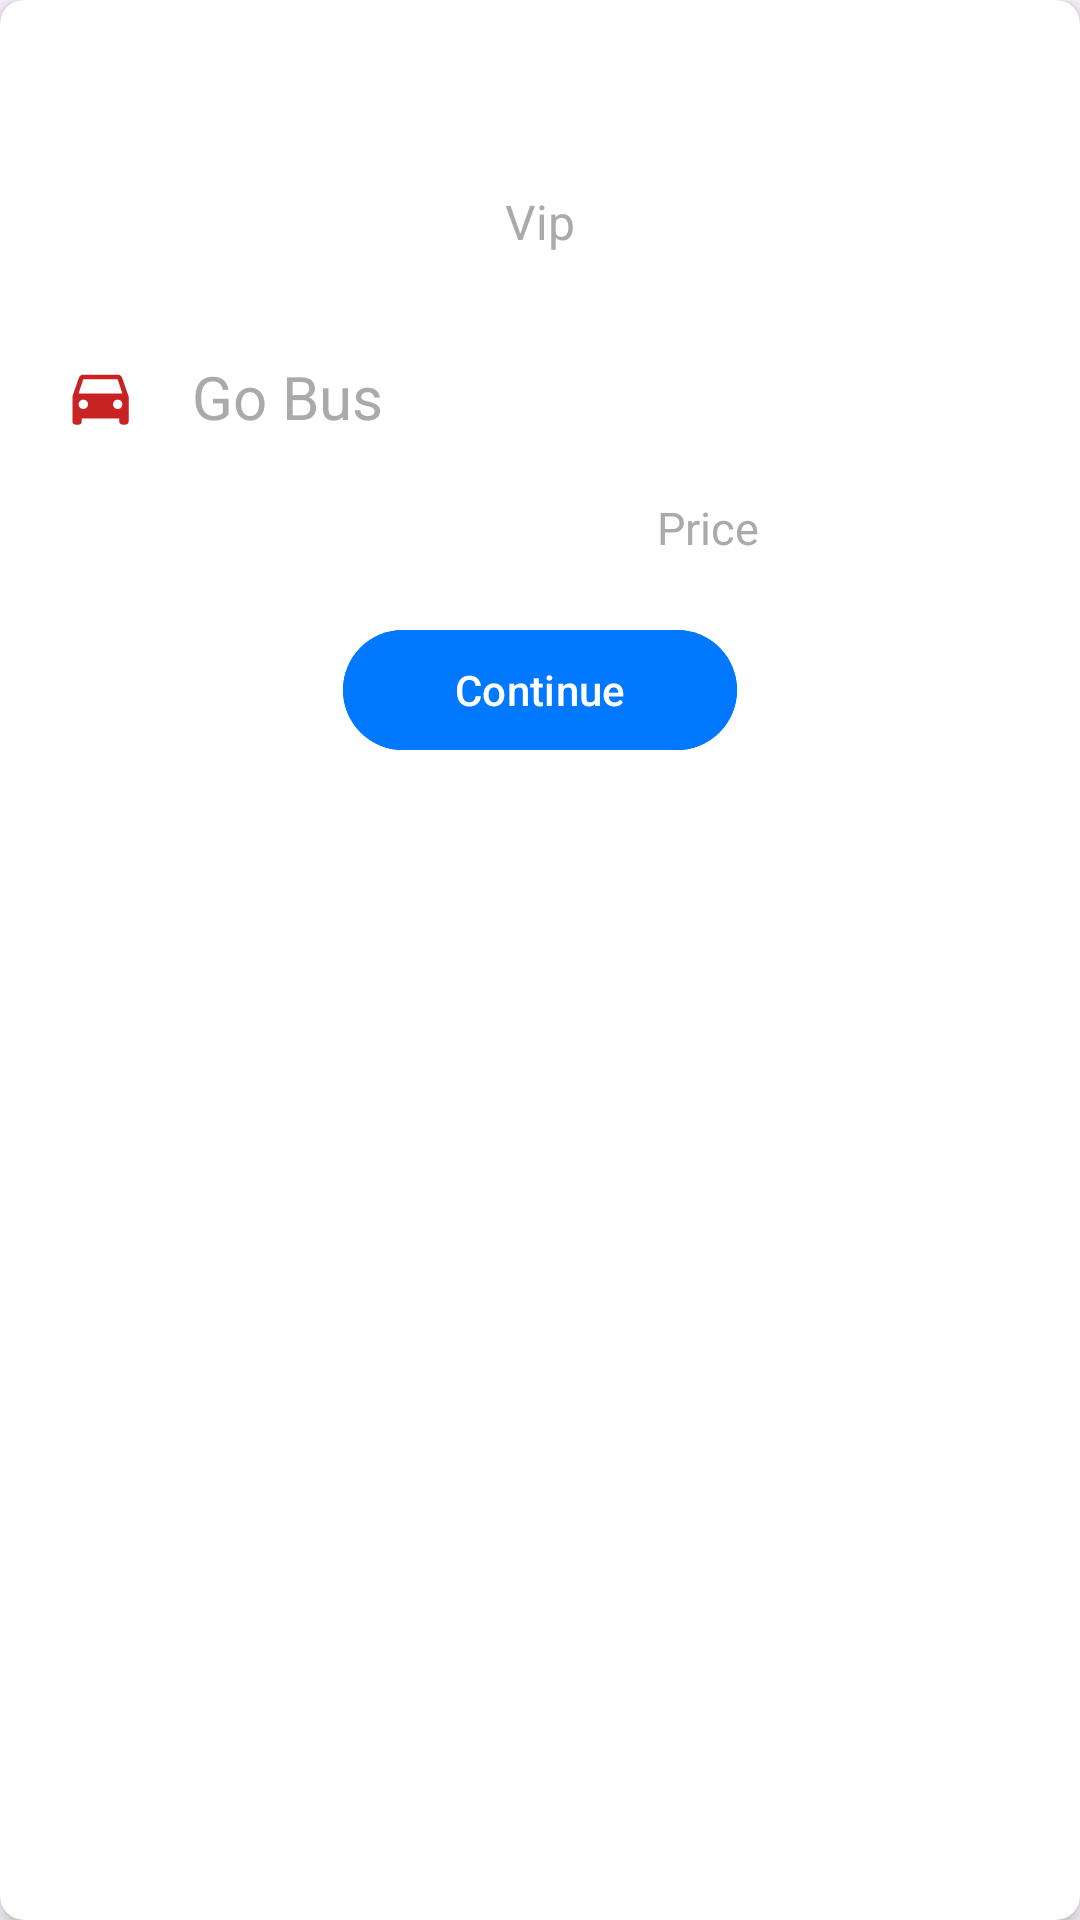

Here is an Android app screen rendered from its layout file. Give the layout XML and the strings, colors and styles it references.
<!-- AndroidManifest.xml: application theme Theme.Erp_Project2 -->
<!-- res/layout/trip_result_card.xml -->
<?xml version="1.0" encoding="utf-8"?>
<androidx.cardview.widget.CardView xmlns:android="http://schemas.android.com/apk/res/android"
    xmlns:app="http://schemas.android.com/apk/res-auto"
    android:layout_width="match_parent"
    android:layout_height="wrap_content"
    xmlns:tools="http://schemas.android.com/tools"
    android:layout_margin="8dp"
    app:cardElevation="4dp"
    app:cardCornerRadius="8dp">

    <androidx.constraintlayout.widget.ConstraintLayout
        android:layout_width="match_parent"
        android:layout_height="wrap_content"
        android:padding="16dp">

        <TextView
            android:id="@+id/Tv_Point"
            android:layout_width="wrap_content"
            android:layout_height="wrap_content"
            tools:text="Cairo"
            android:textSize="20sp"
            android:textStyle="bold"
            app:layout_constraintStart_toStartOf="parent"
            app:layout_constraintTop_toTopOf="parent"/>

        <TextView
            android:id="@+id/Tv_Destination"
            android:layout_width="wrap_content"
            android:layout_height="wrap_content"
            android:layout_alignParentEnd="true"
            android:textSize="20sp"
            android:textStyle="bold"
            app:layout_constraintBottom_toBottomOf="@+id/Tv_Point"
            app:layout_constraintEnd_toEndOf="parent"
            app:layout_constraintTop_toTopOf="@+id/Tv_Point"
            tools:text="Alex" />

        <TextView
            android:id="@+id/Tv_StartTime"
            android:layout_width="wrap_content"
            android:layout_height="wrap_content"
            tools:text="Mar 20, 9:35"
            android:textSize="16sp"
            android:layout_marginTop="20dp"
            android:textColor="#ACA9A9"
            app:layout_constraintStart_toStartOf="@id/Tv_Point"
            app:layout_constraintTop_toBottomOf="@id/Tv_Point"/>

        <TextView
            android:id="@+id/TV_EndTrip"
            android:layout_width="wrap_content"
            android:layout_height="wrap_content"
            android:textColor="#ACA9A9"
            android:textSize="16sp"
            app:layout_constraintBottom_toBottomOf="@+id/Tv_StartTime"
            app:layout_constraintEnd_toEndOf="@id/Tv_Destination"
            app:layout_constraintTop_toTopOf="@+id/Tv_StartTime"
            tools:text="Mar 20, 17:35" />


        <TextView
            android:id="@+id/Tv_Vehicle_Type"
            android:layout_width="wrap_content"
            android:layout_height="wrap_content"
            android:text="Vip"
            android:textColor="#ACA9A9"
            android:textSize="16sp"
            app:layout_constraintBottom_toBottomOf="@+id/TV_EndTrip"
            app:layout_constraintEnd_toStartOf="@+id/Tv_Destination"
            app:layout_constraintStart_toEndOf="@+id/Tv_Point"
            app:layout_constraintTop_toTopOf="@+id/TV_EndTrip" />


        <ImageView
            android:id="@+id/imageView2"
            android:layout_width="25dp"
            android:layout_height="25dp"
            android:layout_marginStart="5dp"
            android:layout_marginTop="35dp"
            android:src="@drawable/baseline_directions_car_24"
            app:layout_constraintStart_toStartOf="parent"
            app:layout_constraintTop_toBottomOf="@+id/Tv_StartTime" />

        <TextView
            android:id="@+id/Tv_Company"
            android:layout_width="wrap_content"
            android:layout_height="wrap_content"
            android:text="Go Bus"
            android:textColor="#ACA9A9"
            android:textSize="20sp"
            android:layout_marginStart="18dp"
            app:layout_constraintBottom_toBottomOf="@+id/imageView2"
            app:layout_constraintStart_toEndOf="@+id/imageView2"
            app:layout_constraintTop_toTopOf="@+id/imageView2" />


        <TextView
            android:id="@+id/tvP"
            android:layout_width="wrap_content"
            android:layout_height="wrap_content"
            android:textColor="#ACA9A9"
            android:textSize="15sp"
            android:layout_marginTop="20dp"
            app:layout_constraintEnd_toEndOf="parent"
            app:layout_constraintStart_toEndOf="@+id/Tv_Company"
            app:layout_constraintTop_toBottomOf="@+id/Tv_Company"
            android:text="Price" />

        <TextView
            android:id="@+id/tvPrice_Trip"
            android:layout_width="wrap_content"
            android:layout_height="wrap_content"
            android:textColor="@color/black"
            android:textSize="18sp"
            android:layout_marginStart="10dp"
            android:textStyle="bold"
            app:layout_constraintBottom_toBottomOf="@+id/tvP"
            app:layout_constraintStart_toEndOf="@+id/tvP"
            app:layout_constraintTop_toTopOf="@+id/tvP"
            tools:text="1000" />

        <com.google.android.material.button.MaterialButton
            android:id="@+id/Btn_Continue"
            android:layout_width="0dp"
            android:layout_height="wrap_content"
            android:layout_marginTop="20dp"
            app:layout_constraintWidth_percent="0.40"
            android:text="Continue"
            android:backgroundTint="#0078FF"
            android:textColor="#FFFFFF"
            app:layout_constraintBottom_toBottomOf="parent"
            app:layout_constraintEnd_toEndOf="parent"
            app:layout_constraintStart_toStartOf="parent"
            app:layout_constraintTop_toBottomOf="@+id/tvP" />

    </androidx.constraintlayout.widget.ConstraintLayout>
</androidx.cardview.widget.CardView>
<!-- resources referenced by this layout -->
<resources>
  <!-- drawable baseline_directions_car_24 (drawable) -->
  <vector android:height="24dp" android:tint="#C82323"
      android:viewportHeight="24" android:viewportWidth="24"
      android:width="24dp" xmlns:android="http://schemas.android.com/apk/res/android">
      <path android:fillColor="@android:color/white" android:pathData="M18.92,6.01C18.72,5.42 18.16,5 17.5,5h-11c-0.66,0 -1.21,0.42 -1.42,1.01L3,12v8c0,0.55 0.45,1 1,1h1c0.55,0 1,-0.45 1,-1v-1h12v1c0,0.55 0.45,1 1,1h1c0.55,0 1,-0.45 1,-1v-8l-2.08,-5.99zM6.5,16c-0.83,0 -1.5,-0.67 -1.5,-1.5S5.67,13 6.5,13s1.5,0.67 1.5,1.5S7.33,16 6.5,16zM17.5,16c-0.83,0 -1.5,-0.67 -1.5,-1.5s0.67,-1.5 1.5,-1.5 1.5,0.67 1.5,1.5 -0.67,1.5 -1.5,1.5zM5,11l1.5,-4.5h11L19,11L5,11z"/>
  </vector>
  <style name="Theme.Erp_Project2" parent="Base.Theme.Erp_Project2" />
  <style name="Base.Theme.Erp_Project2" parent="Theme.Material3.DayNight.NoActionBar">
          
           <item name="colorPrimary">@color/black</item> 
          item name=""
      </style>
  <!-- not gathered from this repository: default colours our renderer supplied (Android Studio template values) -->
  <color name="black">#FF000000</color>
</resources>
